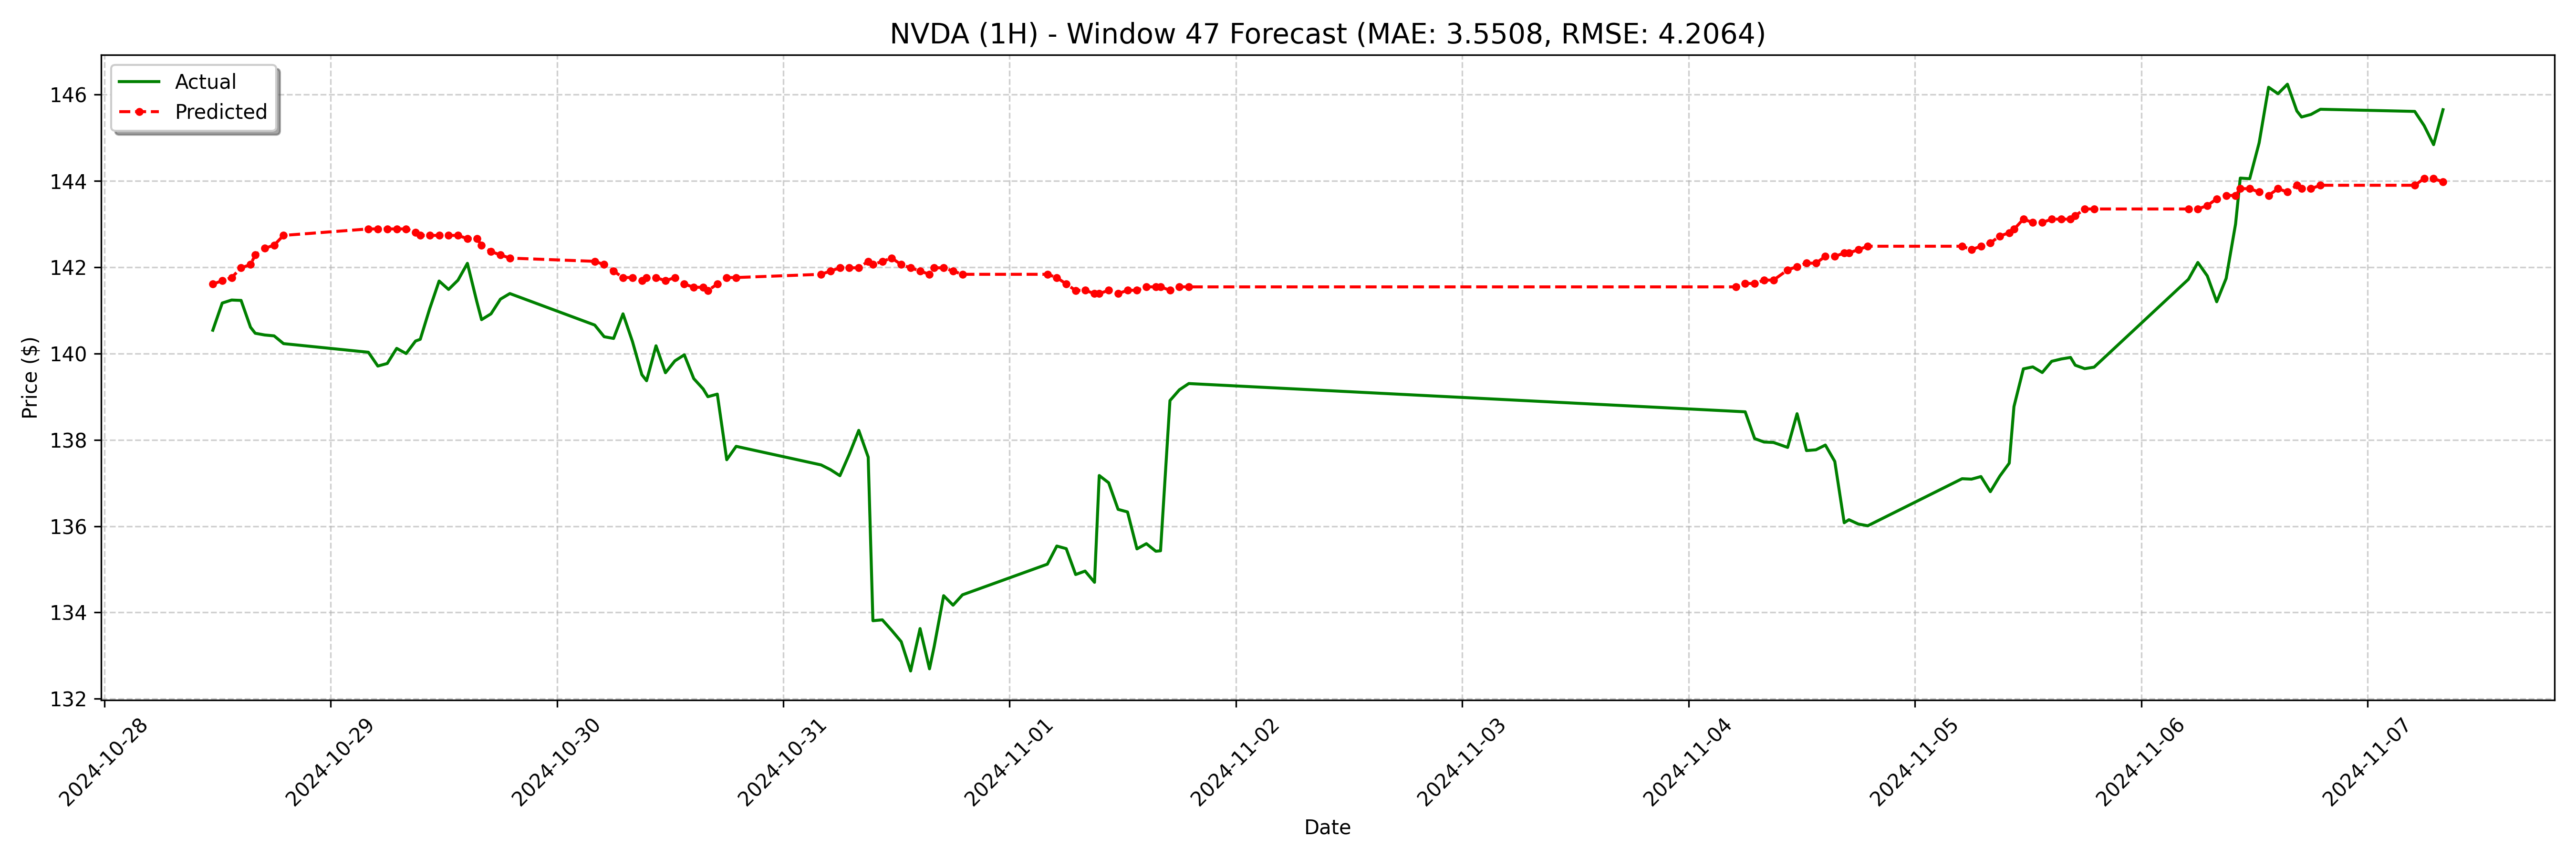

Data behind this chart, as committed beside it:
date, actual, forecast
2024-10-28 11:30:00-04:00, 140.5, 141.6
2024-10-28 12:30:00-04:00, 141.2, 141.7
2024-10-28 13:30:00-04:00, 141.2, 141.8
2024-10-28 14:30:00-04:00, 141.2, 142
2024-10-28 15:30:00-04:00, 140.6, 142.1
2024-10-28 16:00:00-04:00, 140.5, 142.3
2024-10-28 17:00:00-04:00, 140.4, 142.4
2024-10-28 18:00:00-04:00, 140.4, 142.5
2024-10-28 19:00:00-04:00, 140.2, 142.7
2024-10-29 04:00:00-04:00, 140, 142.9
2024-10-29 05:00:00-04:00, 139.7, 142.9
2024-10-29 06:00:00-04:00, 139.8, 142.9
2024-10-29 07:00:00-04:00, 140.1, 142.9
2024-10-29 08:00:00-04:00, 140.0, 142.9
2024-10-29 09:00:00-04:00, 140.3, 142.8
2024-10-29 09:30:00-04:00, 140.3, 142.7
2024-10-29 10:30:00-04:00, 141, 142.7
2024-10-29 11:30:00-04:00, 141.7, 142.7
2024-10-29 12:30:00-04:00, 141.5, 142.7
2024-10-29 13:30:00-04:00, 141.7, 142.7
2024-10-29 14:30:00-04:00, 142.1, 142.7
2024-10-29 15:30:00-04:00, 141.2, 142.7
2024-10-29 16:00:00-04:00, 140.8, 142.5
2024-10-29 17:00:00-04:00, 140.9, 142.4
2024-10-29 18:00:00-04:00, 141.3, 142.3
2024-10-29 19:00:00-04:00, 141.4, 142.2
2024-10-30 04:00:00-04:00, 140.7, 142.1
2024-10-30 05:00:00-04:00, 140.4, 142.1
2024-10-30 06:00:00-04:00, 140.3, 141.9
2024-10-30 07:00:00-04:00, 140.9, 141.8
2024-10-30 08:00:00-04:00, 140.3, 141.8
2024-10-30 09:00:00-04:00, 139.5, 141.7
2024-10-30 09:30:00-04:00, 139.4, 141.8
2024-10-30 10:30:00-04:00, 140.2, 141.8
2024-10-30 11:30:00-04:00, 139.6, 141.7
2024-10-30 12:30:00-04:00, 139.8, 141.8
2024-10-30 13:30:00-04:00, 140, 141.6
2024-10-30 14:30:00-04:00, 139.4, 141.5
2024-10-30 15:30:00-04:00, 139.2, 141.5
2024-10-30 16:00:00-04:00, 139.0, 141.5
2024-10-30 17:00:00-04:00, 139.1, 141.6
2024-10-30 18:00:00-04:00, 137.5, 141.8
2024-10-30 19:00:00-04:00, 137.8, 141.8
2024-10-31 04:00:00-04:00, 137.4, 141.8
2024-10-31 05:00:00-04:00, 137.3, 141.9
2024-10-31 06:00:00-04:00, 137.2, 142
2024-10-31 07:00:00-04:00, 137.7, 142
2024-10-31 08:00:00-04:00, 138.2, 142
2024-10-31 09:00:00-04:00, 137.6, 142.1
2024-10-31 09:30:00-04:00, 133.8, 142.1
2024-10-31 10:30:00-04:00, 133.8, 142.1
2024-10-31 11:30:00-04:00, 133.6, 142.2
2024-10-31 12:30:00-04:00, 133.3, 142.1
2024-10-31 13:30:00-04:00, 132.6, 142
2024-10-31 14:30:00-04:00, 133.6, 141.9
2024-10-31 15:30:00-04:00, 132.7, 141.8
2024-10-31 16:00:00-04:00, 133.2, 142
2024-10-31 17:00:00-04:00, 134.4, 142
2024-10-31 18:00:00-04:00, 134.2, 141.9
2024-10-31 19:00:00-04:00, 134.4, 141.8
... 68 more rows
